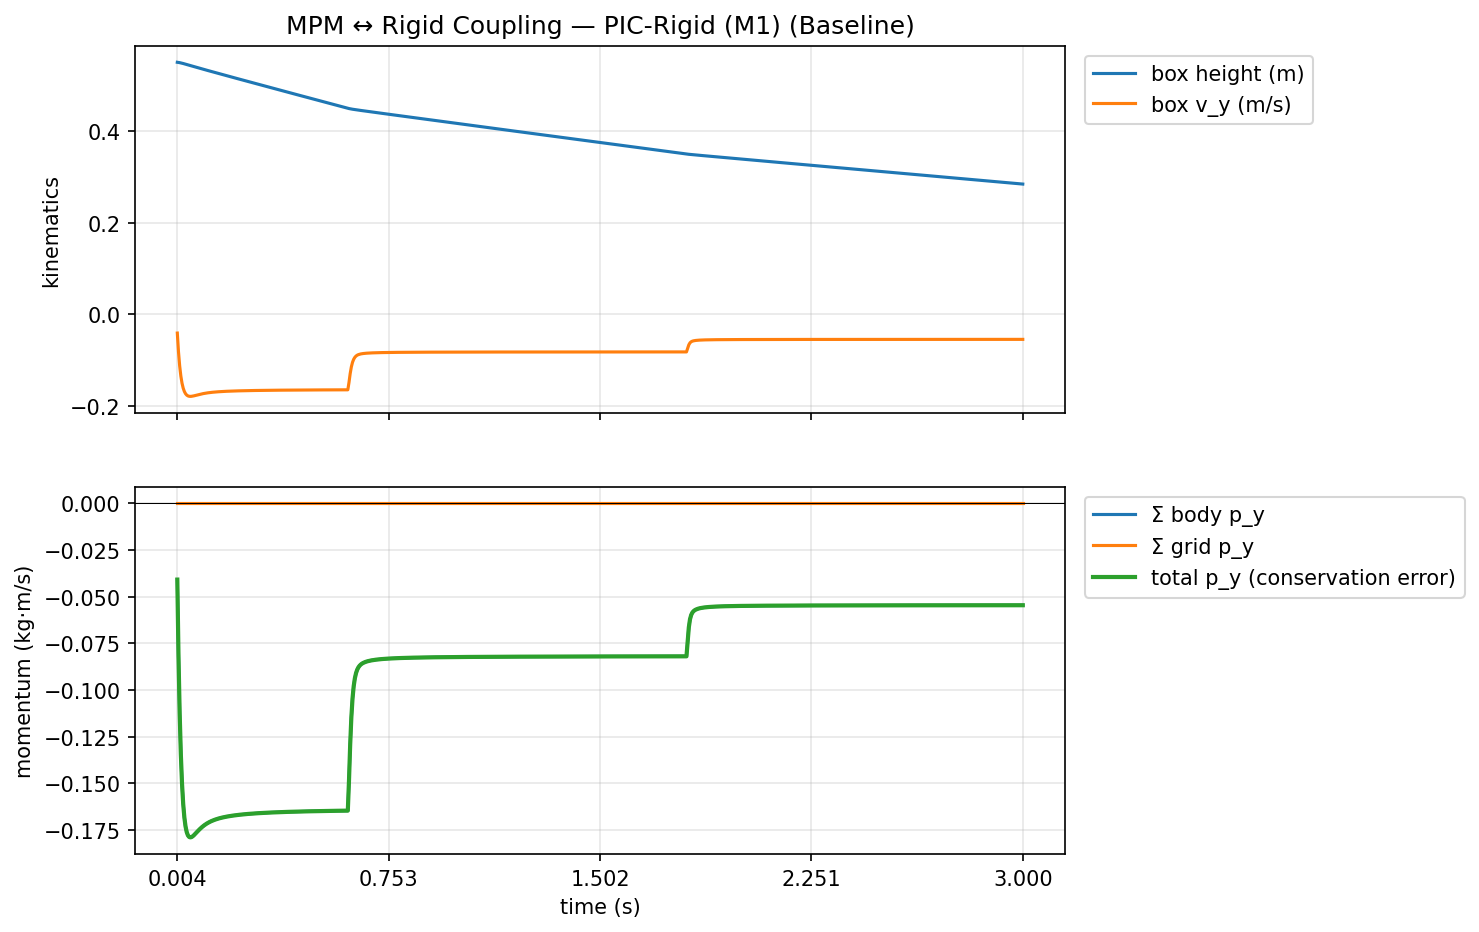

Data behind this chart, as committed beside it:
t, box_y, box_vy, p_body_y, p_grid_y, p_sum_y, KE_box, nodes_inside
0.004167, 5.49829721e-01, -4.08750027e-02, -4.08750027e-02, 0.00000000e+00, -4.08750027e-02, 8.35382903e-04, 0
0.008333, 5.49489081e-01, -8.17500055e-02, -8.17500055e-02, 0.00000000e+00, -8.17500055e-02, 3.34153161e-03, 16
0.0125, 5.49020708e-01, -1.12406261e-01, -1.12406261e-01, 0.00000000e+00, -1.12406261e-01, 6.31758384e-03, 16
0.01667, 5.48460066e-01, -1.34546891e-01, -1.34546891e-01, 0.00000000e+00, -1.34546891e-01, 9.05143283e-03, 16
0.02083, 5.47834277e-01, -1.50194347e-01, -1.50194347e-01, 0.00000000e+00, -1.50194347e-01, 1.12791713e-02, 16
0.025, 5.47163308e-01, -1.61030486e-01, -1.61030486e-01, 0.00000000e+00, -1.61030486e-01, 1.29654091e-02, 16
0.02917, 5.46461821e-01, -1.68357477e-01, -1.68357477e-01, 0.00000000e+00, -1.68357477e-01, 1.41721200e-02, 16
0.03333, 5.45740366e-01, -1.73155874e-01, -1.73155874e-01, 0.00000000e+00, -1.73155874e-01, 1.49914781e-02, 16
0.0375, 5.45006394e-01, -1.76153034e-01, -1.76153034e-01, 0.00000000e+00, -1.76153034e-01, 1.55149456e-02, 16
0.04167, 5.44265211e-01, -1.77882925e-01, -1.77882925e-01, 0.00000000e+00, -1.77882925e-01, 1.58211682e-02, 16
0.04583, 5.43520510e-01, -1.78734273e-01, -1.78734273e-01, 0.00000000e+00, -1.78734273e-01, 1.59729701e-02, 16
0.05, 5.42774737e-01, -1.78987846e-01, -1.78987846e-01, 0.00000000e+00, -1.78987846e-01, 1.60183236e-02, 16
0.05417, 5.42029560e-01, -1.78844810e-01, -1.78844810e-01, 0.00000000e+00, -1.78844810e-01, 1.59927327e-02, 16
0.05833, 5.41286051e-01, -1.78447947e-01, -1.78447947e-01, 0.00000000e+00, -1.78447947e-01, 1.59218349e-02, 16
0.0625, 5.40544808e-01, -1.77897543e-01, -1.77897543e-01, 0.00000000e+00, -1.77897543e-01, 1.58237685e-02, 16
0.06667, 5.39806187e-01, -1.77263111e-01, -1.77263111e-01, 0.00000000e+00, -1.77263111e-01, 1.57111045e-02, 16
0.07083, 5.39070368e-01, -1.76592067e-01, -1.76592067e-01, 0.00000000e+00, -1.76592067e-01, 1.55923795e-02, 16
0.075, 5.38337409e-01, -1.75915986e-01, -1.75915986e-01, 0.00000000e+00, -1.75915986e-01, 1.54732168e-02, 16
0.07917, 5.37607193e-01, -1.75255269e-01, -1.75255269e-01, 0.00000000e+00, -1.75255269e-01, 1.53572047e-02, 16
0.08333, 5.36879599e-01, -1.74622446e-01, -1.74622446e-01, 0.00000000e+00, -1.74622446e-01, 1.52464993e-02, 16
0.0875, 5.36154509e-01, -1.74024627e-01, -1.74024627e-01, 0.00000000e+00, -1.74024627e-01, 1.51422853e-02, 16
0.09167, 5.35431743e-01, -1.73465207e-01, -1.73465207e-01, 0.00000000e+00, -1.73465207e-01, 1.50450887e-02, 16
0.09583, 5.34711123e-01, -1.72945112e-01, -1.72945112e-01, 0.00000000e+00, -1.72945112e-01, 1.49550056e-02, 16
0.1, 5.33992529e-01, -1.72463685e-01, -1.72463685e-01, 0.00000000e+00, -1.72463685e-01, 1.48718618e-02, 16
0.1042, 5.33275783e-01, -1.72019258e-01, -1.72019258e-01, 0.00000000e+00, -1.72019258e-01, 1.47953127e-02, 16
0.1083, 5.32560766e-01, -1.71609640e-01, -1.71609640e-01, 0.00000000e+00, -1.71609640e-01, 1.47249345e-02, 16
0.1125, 5.31847298e-01, -1.71232328e-01, -1.71232328e-01, 0.00000000e+00, -1.71232328e-01, 1.46602551e-02, 16
0.1167, 5.31135261e-01, -1.70884728e-01, -1.70884728e-01, 0.00000000e+00, -1.70884728e-01, 1.46007948e-02, 16
0.1208, 5.30424595e-01, -1.70564309e-01, -1.70564309e-01, 0.00000000e+00, -1.70564309e-01, 1.45460917e-02, 16
0.125, 5.29715121e-01, -1.70268625e-01, -1.70268625e-01, 0.00000000e+00, -1.70268625e-01, 1.44957025e-02, 16
0.1292, 5.29006779e-01, -1.69995382e-01, -1.69995382e-01, 0.00000000e+00, -1.69995382e-01, 1.44492146e-02, 16
0.1333, 5.28299510e-01, -1.69742480e-01, -1.69742480e-01, 0.00000000e+00, -1.69742480e-01, 1.44062545e-02, 16
0.1375, 5.27593255e-01, -1.69507980e-01, -1.69507980e-01, 0.00000000e+00, -1.69507980e-01, 1.43664777e-02, 16
0.1417, 5.26887894e-01, -1.69290155e-01, -1.69290155e-01, 0.00000000e+00, -1.69290155e-01, 1.43295787e-02, 16
0.1458, 5.26183367e-01, -1.69087410e-01, -1.69087410e-01, 0.00000000e+00, -1.69087410e-01, 1.42952763e-02, 16
0.15, 5.25479615e-01, -1.68898329e-01, -1.68898329e-01, 0.00000000e+00, -1.68898329e-01, 1.42633226e-02, 16
0.1542, 5.24776578e-01, -1.68721661e-01, -1.68721661e-01, 0.00000000e+00, -1.68721661e-01, 1.42334998e-02, 16
0.1583, 5.24074256e-01, -1.68556243e-01, -1.68556243e-01, 0.00000000e+00, -1.68556243e-01, 1.42056039e-02, 16
0.1625, 5.23372591e-01, -1.68401122e-01, -1.68401122e-01, 0.00000000e+00, -1.68401122e-01, 1.41794691e-02, 16
0.1667, 5.22671521e-01, -1.68255344e-01, -1.68255344e-01, 0.00000000e+00, -1.68255344e-01, 1.41549306e-02, 16
0.1708, 5.21971047e-01, -1.68118104e-01, -1.68118104e-01, 0.00000000e+00, -1.68118104e-01, 1.41318487e-02, 16
0.175, 5.21271110e-01, -1.67988688e-01, -1.67988688e-01, 0.00000000e+00, -1.67988688e-01, 1.41100995e-02, 16
0.1792, 5.20571649e-01, -1.67866454e-01, -1.67866454e-01, 0.00000000e+00, -1.67866454e-01, 1.40895732e-02, 16
0.1833, 5.19872665e-01, -1.67750806e-01, -1.67750806e-01, 0.00000000e+00, -1.67750806e-01, 1.40701663e-02, 16
0.1875, 5.19174159e-01, -1.67641237e-01, -1.67641237e-01, 0.00000000e+00, -1.67641237e-01, 1.40517922e-02, 16
0.1917, 5.18476069e-01, -1.67537272e-01, -1.67537272e-01, 0.00000000e+00, -1.67537272e-01, 1.40343690e-02, 16
0.1958, 5.17778397e-01, -1.67438492e-01, -1.67438492e-01, 0.00000000e+00, -1.67438492e-01, 1.40178241e-02, 16
0.2, 5.17081141e-01, -1.67344511e-01, -1.67344511e-01, 0.00000000e+00, -1.67344511e-01, 1.40020922e-02, 16
0.2042, 5.16384244e-01, -1.67254984e-01, -1.67254984e-01, 0.00000000e+00, -1.67254984e-01, 1.39871147e-02, 16
0.2083, 5.15687704e-01, -1.67169586e-01, -1.67169586e-01, 0.00000000e+00, -1.67169586e-01, 1.39728356e-02, 16
0.2125, 5.14991522e-01, -1.67088032e-01, -1.67088032e-01, 0.00000000e+00, -1.67088032e-01, 1.39592048e-02, 16
0.2167, 5.14295638e-01, -1.67010084e-01, -1.67010084e-01, 0.00000000e+00, -1.67010084e-01, 1.39461840e-02, 16
0.2208, 5.13600051e-01, -1.66935503e-01, -1.66935503e-01, 0.00000000e+00, -1.66935503e-01, 1.39337312e-02, 16
0.225, 5.12904763e-01, -1.66864067e-01, -1.66864067e-01, 0.00000000e+00, -1.66864067e-01, 1.39218085e-02, 16
0.2292, 5.12209773e-01, -1.66795567e-01, -1.66795567e-01, 0.00000000e+00, -1.66795567e-01, 1.39103802e-02, 16
0.2333, 5.11515081e-01, -1.66729838e-01, -1.66729838e-01, 0.00000000e+00, -1.66729838e-01, 1.38994195e-02, 16
0.2375, 5.10820627e-01, -1.66666716e-01, -1.66666716e-01, 0.00000000e+00, -1.66666716e-01, 1.38888974e-02, 16
0.2417, 5.10126412e-01, -1.66606039e-01, -1.66606039e-01, 0.00000000e+00, -1.66606039e-01, 1.38787860e-02, 16
0.2458, 5.09432435e-01, -1.66547656e-01, -1.66547656e-01, 0.00000000e+00, -1.66547656e-01, 1.38690611e-02, 16
0.25, 5.08738697e-01, -1.66491464e-01, -1.66491464e-01, 0.00000000e+00, -1.66491464e-01, 1.38597041e-02, 16
... 660 more rows
